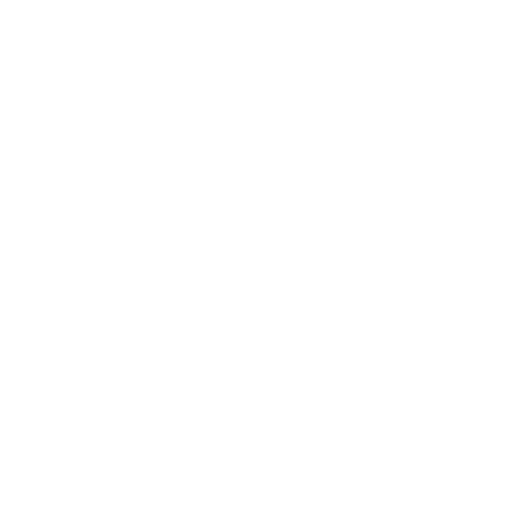
t = 0.00 s
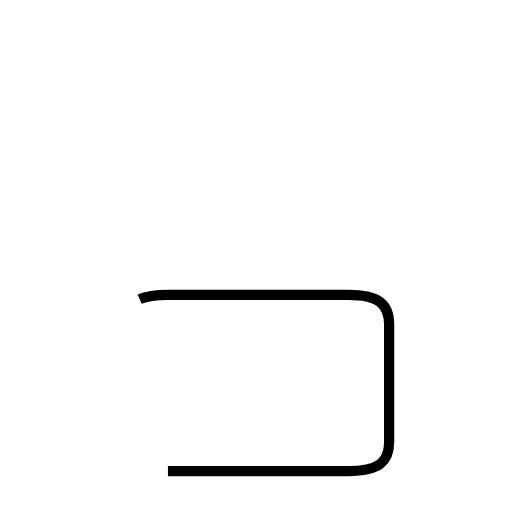
t = 1.83 s
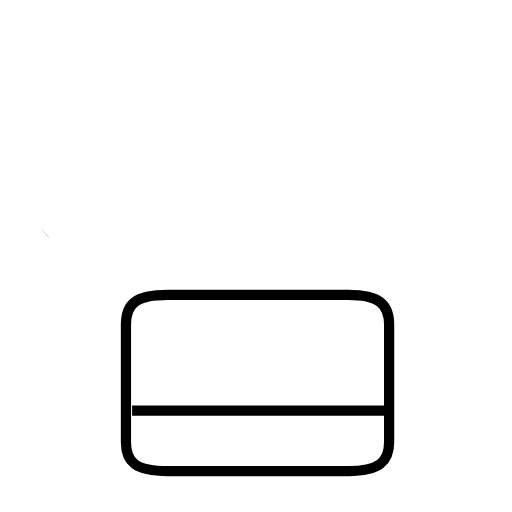
t = 3.17 s
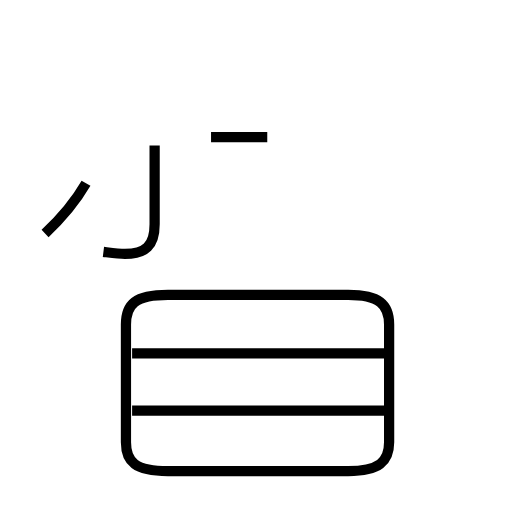
t = 4.70 s
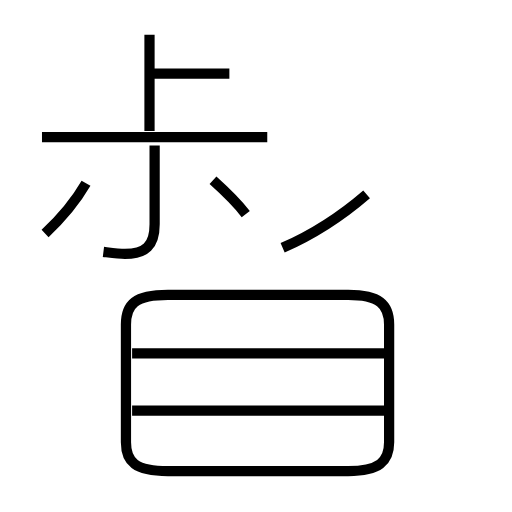
t = 6.14 s
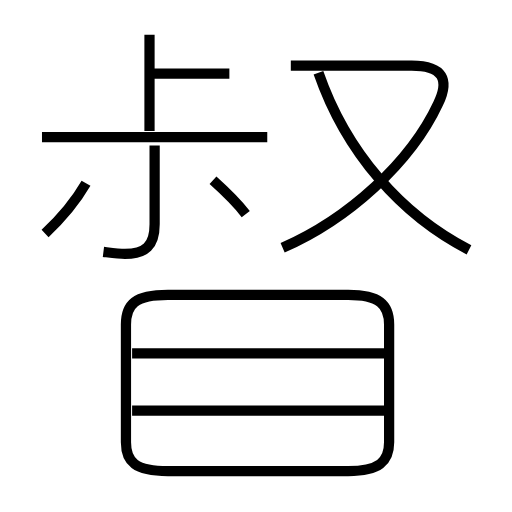
t = 7.72 s

The animated SVG that drew these frames (rendered in a browser with its animation timeline set to each time). Animation: 11 SMIL elements (animate=11); one cycle of 7.72 s.

<?xml version='1.0' encoding='utf-8'?>
<svg viewBox="0.0 -6.0 50.0 50.0" version="1.1" xmlns="http://www.w3.org/2000/svg"><rect x="-1000" y="-1000" width="2000" height="2000" stroke="white" fill="white" /><g style="fill:none;stroke:#000000;stroke-width:1"><path d="M 16.4 2.0 L 34.0 2.0 C 37.0 2.0 38.0 1.1 38.0 -0.8 L 38.0 -12.3 C 38.0 -14.3 37.0 -15.2 34.0 -15.2 L 16.4 -15.2 C 13.2 -15.2 12.3 -14.3 12.3 -12.3 L 12.3 -0.8 C 12.3 1.1 13.2 2.0 16.4 2.0 Z " transform="translate(0.0 38.0)" stroke-dasharray="81.11928874838605" stroke-dashoffset="81.11928874838605"><animate attributeName="stroke-dashoffset" from="81.11928874838605" to="0" dur="2.4335786624515814s" begin="0s" fill="freeze" /></path><path d="M 37.5 -3.9 L 12.9 -3.9 " transform="translate(0.0 38.0)" stroke-dasharray="24.6" stroke-dashoffset="24.6"><animate attributeName="stroke-dashoffset" from="24.6" to="0" dur="0.738s" begin="2.4335786624515814s" fill="freeze" /></path><path d="M 4.4 -21.2 C 5.9 -22.6 7.3 -24.2 8.4 -26.1 " transform="translate(0.0 38.0)" stroke-dasharray="6.3486734140916266" stroke-dashoffset="6.3486734140916266"><animate attributeName="stroke-dashoffset" from="6.3486734140916266" to="0" dur="0.1904602024227488s" begin="3.1715786624515814s" fill="freeze" /></path><path d="M 37.5 -9.5 L 12.9 -9.5 " transform="translate(0.0 38.0)" stroke-dasharray="24.6" stroke-dashoffset="24.6"><animate attributeName="stroke-dashoffset" from="24.6" to="0" dur="0.738s" begin="3.36203886487433s" fill="freeze" /></path><path d="M 10.1 -19.4 C 10.9 -19.3 11.6 -19.2 12.2 -19.2 C 14.2 -19.2 15.1 -20.0 15.1 -22.1 L 15.1 -29.8 " transform="translate(0.0 38.0)" stroke-dasharray="14.574997300585856" stroke-dashoffset="14.574997300585856"><animate attributeName="stroke-dashoffset" from="14.574997300585856" to="0" dur="0.43724991901757565s" begin="4.10003886487433s" fill="freeze" /></path><path d="M 26.1 -30.6 L 4.1 -30.6 " transform="translate(0.0 38.0)" stroke-dasharray="22.0" stroke-dashoffset="22.0"><animate attributeName="stroke-dashoffset" from="22.0" to="0" dur="0.6599999999999999s" begin="4.537288783891905s" fill="freeze" /></path><path d="M 24.0 -23.1 C 23.0 -24.4 21.8 -25.5 20.8 -26.4 " transform="translate(0.0 38.0)" stroke-dasharray="4.603450066667013" stroke-dashoffset="4.603450066667013"><animate attributeName="stroke-dashoffset" from="4.603450066667013" to="0" dur="0.13810350200001037s" begin="5.1972887838919055s" fill="freeze" /></path><path d="M 14.6 -31.2 L 14.6 -40.6 " transform="translate(0.0 38.0)" stroke-dasharray="9.400000000000002" stroke-dashoffset="9.400000000000002"><animate attributeName="stroke-dashoffset" from="9.400000000000002" to="0" dur="0.28200000000000003s" begin="5.335392285891916s" fill="freeze" /></path><path d="M 22.4 -36.8 L 14.6 -36.8 " transform="translate(0.0 38.0)" stroke-dasharray="7.799999999999999" stroke-dashoffset="7.799999999999999"><animate attributeName="stroke-dashoffset" from="7.799999999999999" to="0" dur="0.23399999999999996s" begin="5.617392285891916s" fill="freeze" /></path><path d="M 27.6 -19.8 C 34.0 -22.6 40.1 -28.1 42.8 -33.9 C 43.9 -36.2 43.3 -37.6 40.2 -37.6 L 28.4 -37.6 " transform="translate(0.0 38.0)" stroke-dasharray="38.94839501158527" stroke-dashoffset="38.94839501158527"><animate attributeName="stroke-dashoffset" from="38.94839501158527" to="0" dur="1.168451850347558s" begin="5.851392285891916s" fill="freeze" /></path><path d="M 45.8 -19.6 C 39.2 -23.0 33.8 -29.1 31.1 -36.9" transform="translate(0.0 38.0)" stroke-dasharray="23.258481243939766" stroke-dashoffset="23.258481243939766"><animate attributeName="stroke-dashoffset" from="23.258481243939766" to="0" dur="0.697754437318193s" begin="7.019844136239474s" fill="freeze" /></path></g></svg>
